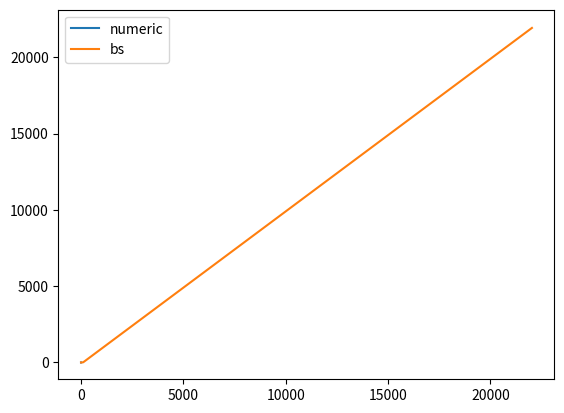

Recreate this plot in Python.
import numpy as np
from scipy import sparse
import matplotlib.pyplot as plt
from scipy.stats import norm

def finite_diff_ftcs(S0, K, r, sigma, T, dx, dt, M1, M2):
    Nt = int(T / dt)
    Nx = int((M2 + M1) / dx) + 2

    A_diag_1 = (-(r - 0.5 * sigma ** 2) * dt / (2 * dx) + 0.5 * sigma ** 2 * dt / dx ** 2) * np.ones(Nx - 1)
    A_diag_2 = (1 - sigma ** 2 * dt / dx ** 2 - r * dt) * np.ones(Nx)
    A_diag_3 = ((r - 0.5 * sigma ** 2) * dt / (2 * dx) + 0.5 * sigma ** 2 * dt / dx ** 2) * np.ones(Nx - 1)

    A_diag_2[0] = 0
    A_diag_3[0] = 0

    A_diag_1[-1] = 0
    A_diag_2[-1] = 0

    offset = np.zeros(Nx)
    offset[-1] = np.exp(M2)

    A = sparse.diags([A_diag_1, A_diag_2, A_diag_3], [-1, 0, 1], format='csc')

    # print(A.toarray())

    V = np.full(Nx, max(S0 - K, 0))

    for n in range(Nt):
        V = A @ V + offset

    # print(V.shape)
    # print(np.linspace(-M1, M2, d))
    S = np.exp(np.linspace(-M1, M2, Nx))
    d1 = (np.log(S / K) + (r + sigma ** 2 / 2) * T) / (sigma * np.sqrt(T))
    d2 = d1 - sigma * np.sqrt(T)
    priceAnalytical = S * norm.cdf(d1) - K * np.exp(-r * T) * norm.cdf(d2)

    plt.plot(S, V, label="numeric")
    plt.plot(S, priceAnalytical, label="bs")
    plt.legend()
    plt.show()

S0 = 100
K = 100
r = 0.05
sigma = 0.2
T = 1
dx = 0.001
dt = 0.0001
M1 = 10
M2 = 10

finite_diff_ftcs(S0, K, r, sigma, T, dx, dt, M1, M2)